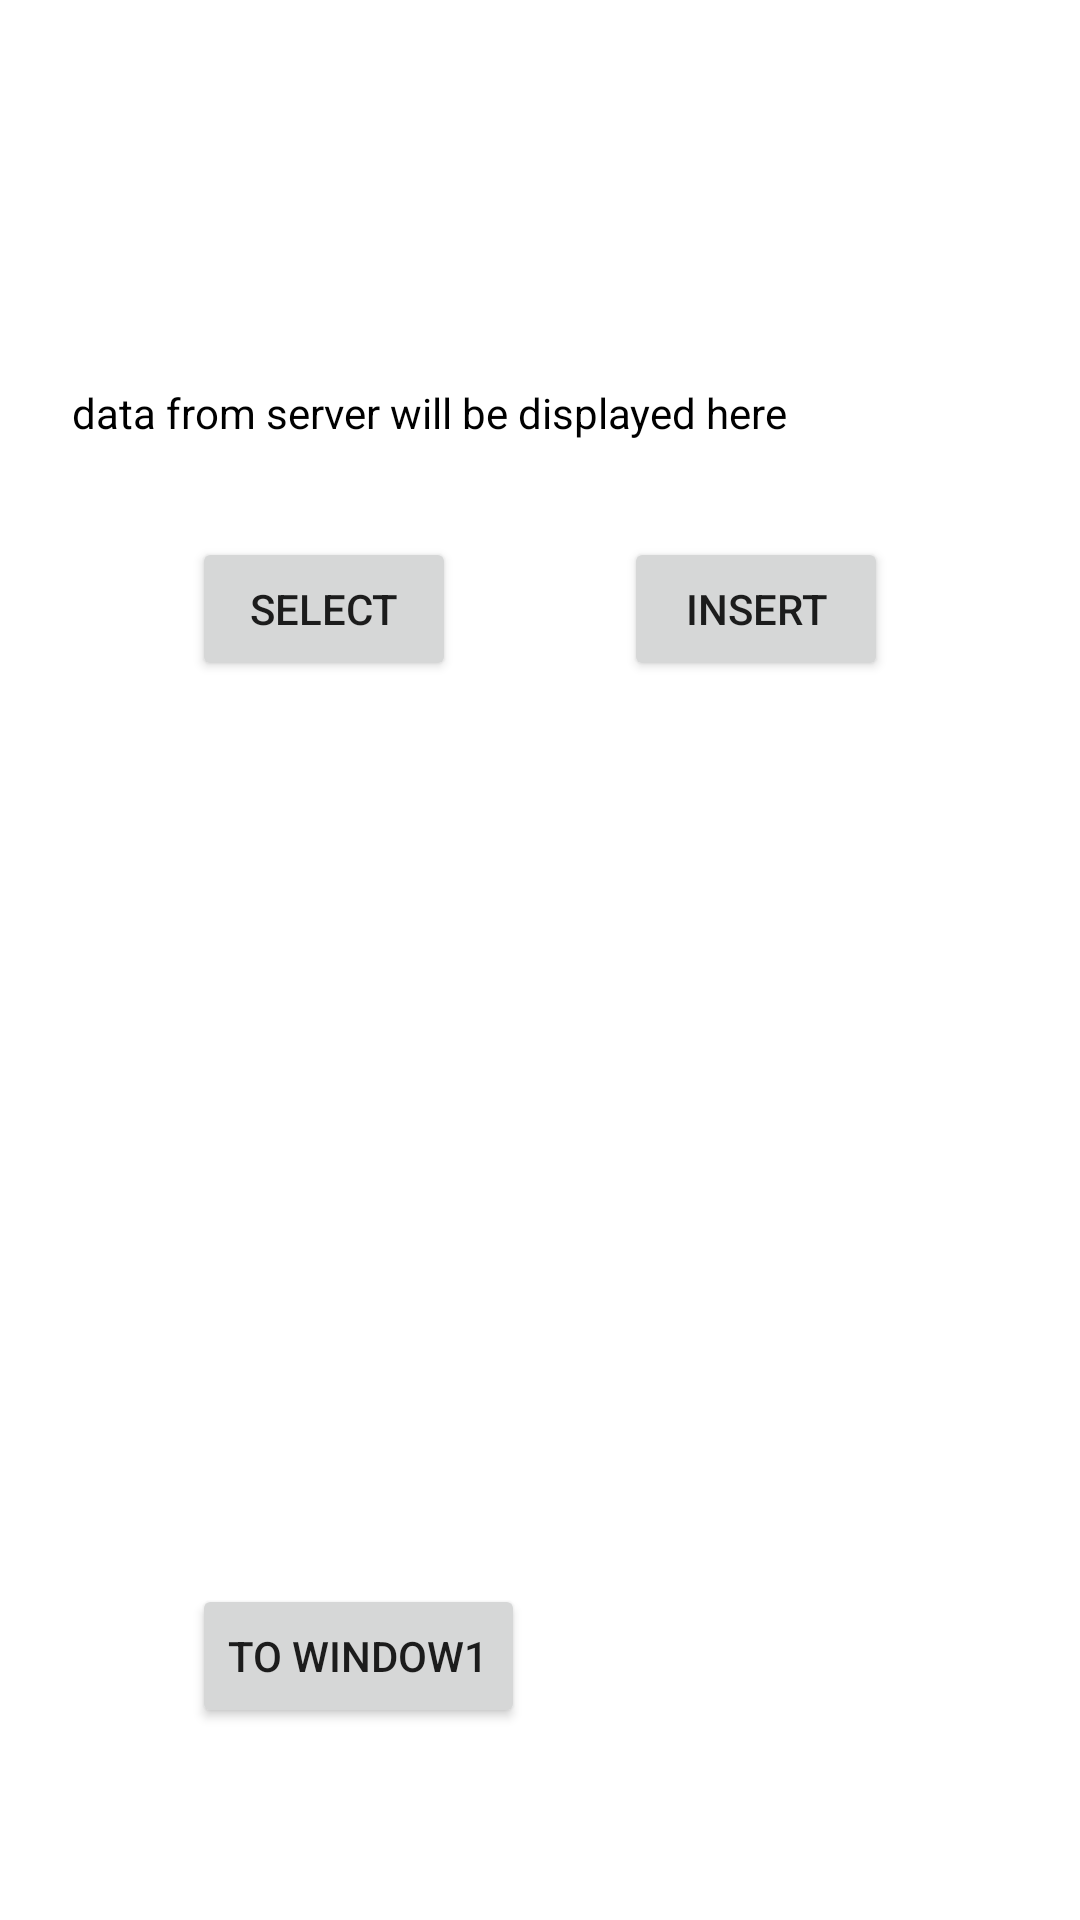

Android layout source for this screen:
<!-- AndroidManifest.xml: application theme Theme.FLMySQLConnect -->
<!-- res/layout/activity_second.xml -->
<?xml version="1.0" encoding="utf-8"?>
<androidx.constraintlayout.widget.ConstraintLayout xmlns:android="http://schemas.android.com/apk/res/android"
    xmlns:app="http://schemas.android.com/apk/res-auto"
    xmlns:tools="http://schemas.android.com/tools"
    android:layout_width="match_parent"
    android:layout_height="match_parent"
    android:background="#FFFFFF"
    tools:context=".SecondActivity">

    <Button
        android:id="@+id/toFirst"
        android:layout_width="wrap_content"
        android:layout_height="wrap_content"
        android:layout_marginStart="64dp"
        android:layout_marginBottom="64dp"
        android:text="@string/button_to_firsts_activity_text"
        app:layout_constraintBottom_toBottomOf="parent"
        app:layout_constraintStart_toStartOf="parent" />

    <TextView
        android:id="@+id/textView"
        android:layout_width="0dp"
        android:layout_height="wrap_content"
        android:layout_marginStart="24dp"
        android:layout_marginTop="128dp"
        android:layout_marginEnd="8dp"
        android:text="@string/server_data_placeholder"
        android:textColor="#000000"
        app:layout_constraintEnd_toEndOf="parent"
        app:layout_constraintHorizontal_bias="0.0"
        app:layout_constraintStart_toStartOf="parent"
        app:layout_constraintTop_toTopOf="parent" />

    <Button
        android:id="@+id/selectData"
        android:layout_width="wrap_content"
        android:layout_height="wrap_content"
        android:layout_marginStart="64dp"
        android:layout_marginTop="32dp"
        android:text="@string/select_button_text"
        app:layout_constraintStart_toStartOf="parent"
        app:layout_constraintTop_toBottomOf="@+id/textView" />

    <Button
        android:id="@+id/insertData"
        android:layout_width="wrap_content"
        android:layout_height="wrap_content"
        android:layout_marginTop="32dp"
        android:layout_marginEnd="64dp"
        android:text="@string/insert_button_text"
        app:layout_constraintEnd_toEndOf="parent"
        app:layout_constraintTop_toBottomOf="@+id/textView" />
</androidx.constraintlayout.widget.ConstraintLayout>
<!-- resources referenced by this layout -->
<resources>
  <string name="button_to_firsts_activity_text">to window1</string>
  <string name="insert_button_text">insert</string>
  <string name="select_button_text">select</string>
  <string name="server_data_placeholder">data from server will be displayed here</string>
  <style name="Theme.FLMySQLConnect" parent="Theme.MaterialComponents.DayNight.DarkActionBar">
          
          <item name="colorPrimary">@color/purple_500</item>
          <item name="colorPrimaryVariant">@color/purple_700</item>
          <item name="colorOnPrimary">@color/white</item>
          
          <item name="colorSecondary">@color/teal_200</item>
          <item name="colorSecondaryVariant">@color/teal_700</item>
          <item name="colorOnSecondary">@color/black</item>
          
          <item name="android:statusBarColor">?attr/colorPrimaryVariant</item>
          
      </style>
  <!-- not gathered from this repository: default colours our renderer supplied (Android Studio template values) -->
  <color name="purple_500">#FF6200EE</color>
  <color name="purple_700">#FF3700B3</color>
  <color name="teal_200">#FF03DAC5</color>
  <color name="teal_700">#FF018786</color>
  <color name="black">#FF000000</color>
  <color name="white">#FFFFFFFF</color>
</resources>
